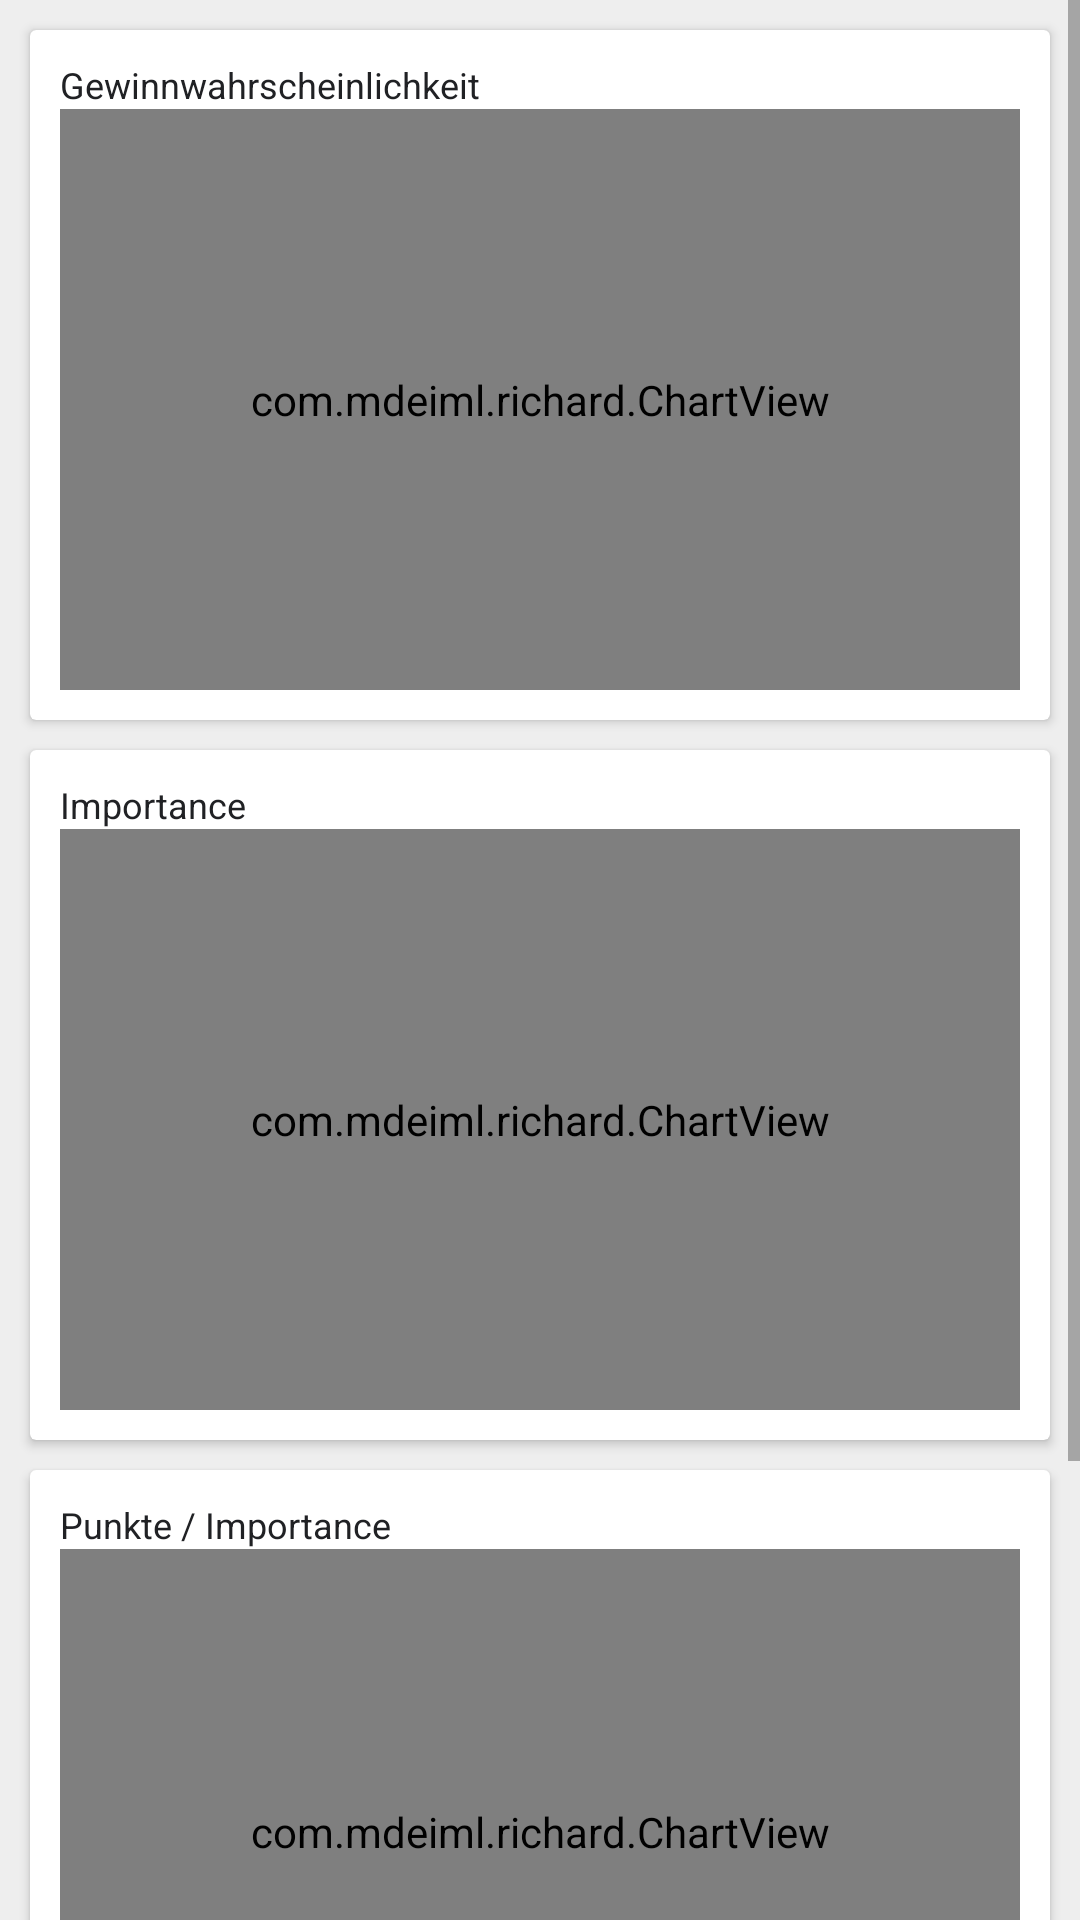

Reconstruct the res/layout file that produces this screen, plus the resources it refers to.
<!-- AndroidManifest.xml: application theme RichardTheme -->
<!-- res/layout/statistics_fragment.xml -->
<ScrollView xmlns:android="http://schemas.android.com/apk/res/android"
    android:layout_width="fill_parent"
    android:layout_height="fill_parent">
    <LinearLayout
        android:layout_width="fill_parent"
        android:layout_height="wrap_content"
        android:padding="10dp"
        android:clipToPadding="false"
        android:orientation="vertical">
        <android.support.v7.widget.CardView
            android:layout_width="fill_parent"
            android:layout_height="wrap_content"
            android:background="@color/backgroundLight"
            android:layout_marginBottom="10dp" >
            <LinearLayout
                android:layout_width="fill_parent"
                android:padding="10dp"
                android:layout_height="230dp"
                android:orientation="vertical" >
                <TextView
                    android:layout_width="fill_parent"
                    android:layout_height="wrap_content"
                    android:textSize="12sp"
                    android:textColor="@color/textHeading"
                    android:text="@string/winprob" />
                <com.mdeiml.richard.ChartView
                    android:id="@+id/chart_winprob"
                    android:padding="10dp"
                    android:layout_width="fill_parent"
                    android:layout_height="fill_parent" />
            </LinearLayout>
        </android.support.v7.widget.CardView>
        <android.support.v7.widget.CardView
            android:layout_width="fill_parent"
            android:layout_height="wrap_content"
            android:background="@color/backgroundLight"
            android:layout_marginBottom="10dp" >
            <LinearLayout
                android:layout_width="fill_parent"
                android:layout_height="230dp"
                android:padding="10dp"
                android:orientation="vertical" >
                <TextView
                    android:layout_width="fill_parent"
                    android:layout_height="wrap_content"
                    android:textSize="12sp"
                    android:textColor="@color/textHeading"
                    android:text="@string/importance" />
                <com.mdeiml.richard.ChartView
                    android:id="@+id/chart_imp"
                    android:padding="10dp"
                    android:layout_width="fill_parent"
                    android:layout_height="fill_parent" />
            </LinearLayout>
        </android.support.v7.widget.CardView>
        <android.support.v7.widget.CardView
            android:layout_width="fill_parent"
            android:layout_height="wrap_content"
            android:background="@color/backgroundLight"
            android:layout_marginBottom="10dp" >
            <LinearLayout
                android:orientation="vertical"
                android:layout_width="fill_parent"
                android:layout_height="230dp"
                android:padding="10dp" >
                <TextView
                    android:layout_width="fill_parent"
                    android:layout_height="wrap_content"
                    android:textSize="12sp"
                    android:textColor="@color/textHeading"
                    android:text="@string/points_per_importance" />
                <com.mdeiml.richard.ChartView
                    android:id="@+id/chart_impwin"
                    android:paddingTop="10dp"
                    android:paddingLeft="10dp"
                    android:paddingRight="10dp"
                    android:paddingBottom="15dp"
                    android:layout_width="fill_parent"
                    android:layout_height="fill_parent" />
            </LinearLayout>
        </android.support.v7.widget.CardView>
        <android.support.v7.widget.CardView
            android:layout_width="fill_parent"
            android:layout_height="wrap_content"
            android:background="@color/backgroundLight" >
            <LinearLayout
                android:layout_width="fill_parent"
                android:layout_height="wrap_content"
                android:orientation="vertical"
                android:padding="10dp" >
                <LinearLayout
                    android:layout_width="fill_parent"
                    android:layout_height="wrap_content"
                    android:orientation="horizontal" >
                    <TextView
                        android:id="@+id/stats_label_serves1"
                        android:layout_width="0dp"
                        android:layout_height="wrap_content"
                        android:layout_marginRight="10dp"
                        android:layout_weight="2"
                        android:textSize="15sp"
                        android:textColor="@color/textHeading"
                        android:gravity="right"
                        android:text="@string/serve_points" />
                    <TextView
                        android:layout_width="0dp"
                        android:layout_height="wrap_content"
                        android:layout_weight="1"
                        android:textSize="15sp"
                        android:textColor="@color/textContent"
                        android:id="@+id/stats_serves1" />
                </LinearLayout>
                <LinearLayout
                    android:layout_width="fill_parent"
                    android:layout_height="wrap_content"
                    android:orientation="horizontal" >
                    <TextView
                        android:id="@+id/stats_label_serves2"
                        android:layout_width="0dp"
                        android:layout_height="wrap_content"
                        android:layout_marginRight="10dp"
                        android:layout_weight="2"
                        android:textSize="15sp"
                        android:textColor="@color/textHeading"
                        android:gravity="right"
                        android:text="@string/serve_points" />
                    <TextView
                        android:layout_width="0dp"
                        android:layout_height="wrap_content"
                        android:layout_weight="1"
                        android:textSize="15sp"
                        android:textColor="@color/textContent"
                        android:id="@+id/stats_serves2" />
                </LinearLayout>
                <LinearLayout
                    android:layout_width="fill_parent"
                    android:layout_height="wrap_content"
                    android:orientation="horizontal" >
                    <TextView
                        android:id="@+id/stats_label_breaks1"
                        android:layout_width="0dp"
                        android:layout_height="wrap_content"
                        android:layout_marginRight="10dp"
                        android:layout_weight="2"
                        android:textSize="15sp"
                        android:textColor="@color/textHeading"
                        android:gravity="right"
                        android:text="@string/breaks" />
                    <TextView
                        android:layout_width="0dp"
                        android:layout_height="wrap_content"
                        android:layout_weight="1"
                        android:textSize="15sp"
                        android:textColor="@color/textContent"
                        android:id="@+id/stats_breaks1" />
                </LinearLayout>
                <LinearLayout
                    android:layout_width="fill_parent"
                    android:layout_height="wrap_content"
                    android:orientation="horizontal" >
                    <TextView
                        android:id="@+id/stats_label_breaks2"
                        android:layout_width="0dp"
                        android:layout_height="wrap_content"
                        android:layout_marginRight="10dp"
                        android:layout_weight="2"
                        android:textSize="15sp"
                        android:textColor="@color/textHeading"
                        android:gravity="right"
                        android:text="@string/breaks" />
                    <TextView
                        android:layout_width="0dp"
                        android:layout_height="wrap_content"
                        android:layout_weight="1"
                        android:textSize="15sp"
                        android:textColor="@color/textContent"
                        android:id="@+id/stats_breaks2" />
                </LinearLayout>
            </LinearLayout>
        </android.support.v7.widget.CardView>
    </LinearLayout>
</ScrollView>
<!-- resources referenced by this layout -->
<resources>
  <item name="backgroundLight" type="color">#ffffff</item>
  <item name="textContent" type="color">#5f6368</item>
  <item name="textHeading" type="color">#202124</item>
  <string name="breaks">Breaks</string>
  <string name="importance">Importance</string>
  <string name="points_per_importance">Punkte / Importance</string>
  <string name="serve_points">Aufschlagspunkte</string>
  <string name="winprob">Gewinnwahrscheinlichkeit</string>
  <style name="RichardTheme" parent="Theme.AppCompat.Light.NoActionBar">
          <item name="colorPrimary">@color/primary</item>
          <item name="colorPrimaryDark">@color/primaryDark</item>
          <item name="colorAccent">@color/accent</item>
          <item name="windowActionModeOverlay">true</item>
          <item name="android:windowBackground">@color/backgroundDark</item>
          <item name="android:colorBackground">@color/backgroundDark</item>
  	</style>
  <item name="primary" type="color">#3f51b5</item>
  <item name="primaryDark" type="color">#303f9f</item>
  <item name="accent" type="color">#536dfe</item>
  <item name="backgroundDark" type="color">#eeeeee</item>
</resources>
